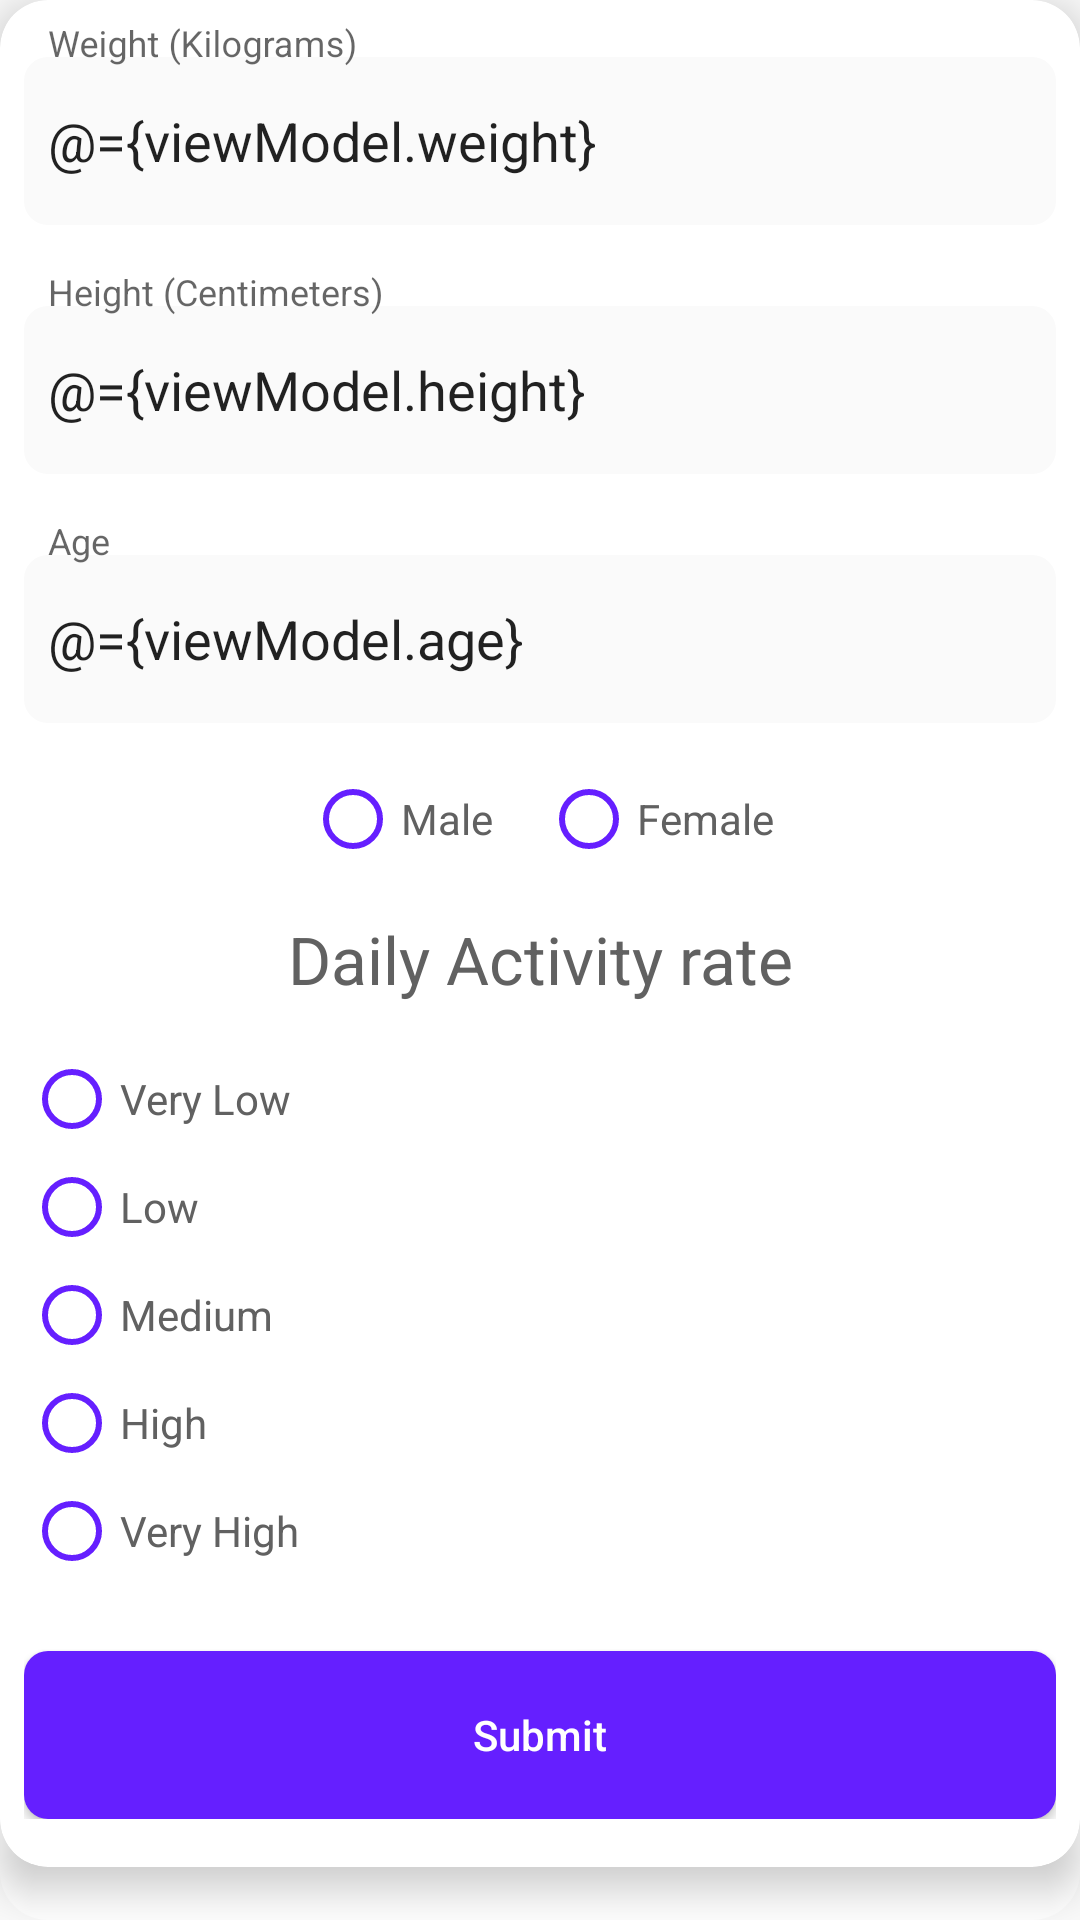

Write the Android layout XML for this screen, with the resource values it uses.
<!-- AndroidManifest.xml: application theme Theme.BeHealth -->
<!-- res/layout/detail_dialog.xml -->
<?xml version="1.0" encoding="utf-8"?>
<layout xmlns:android="http://schemas.android.com/apk/res/android"
    xmlns:app="http://schemas.android.com/apk/res-auto">
    <data>
        <variable
            name="viewModel"
            type="com.amirhosseinemadi.behealth.viewmodel.DialogVm" />
    </data>


<RelativeLayout
    android:layout_width="match_parent"
    android:layout_height="match_parent"
    android:background="@drawable/layout_radius"
    android:id="@+id/detail_layout">

    <androidx.cardview.widget.CardView
        android:layout_width="match_parent"
        android:layout_height="wrap_content"
        app:layout_constraintTop_toTopOf="parent"
        app:cardCornerRadius="@dimen/dp16"
        app:cardElevation="@dimen/dp8">

    <LinearLayout
        android:layout_width="match_parent"
        android:layout_height="match_parent"
        android:orientation="vertical"
        android:gravity="center"
        android:paddingBottom="@dimen/dp16"
        android:paddingTop="@dimen/dp8"
        android:paddingStart="@dimen/dp8"
        android:paddingEnd="@dimen/dp8">


        <com.google.android.material.textfield.TextInputLayout
            android:layout_width="match_parent"
            android:layout_height="wrap_content"
            android:layout_marginBottom="@dimen/dp8">

            <com.google.android.material.textfield.TextInputEditText
                style="@style/my_edit_text"
                android:hint="Weight (Kilograms)"
                android:text="@={viewModel.weight}"
                android:inputType="number">
            </com.google.android.material.textfield.TextInputEditText>

        </com.google.android.material.textfield.TextInputLayout>


        <com.google.android.material.textfield.TextInputLayout
            android:layout_width="match_parent"
            android:layout_height="wrap_content"
            android:layout_marginTop="@dimen/dp8"
            android:layout_marginBottom="@dimen/dp8">

            <com.google.android.material.textfield.TextInputEditText
                style="@style/my_edit_text"
                android:hint="Height (Centimeters)"
                android:text="@={viewModel.height}"
                android:inputType="number">
            </com.google.android.material.textfield.TextInputEditText>

        </com.google.android.material.textfield.TextInputLayout>


        <com.google.android.material.textfield.TextInputLayout
            android:layout_width="match_parent"
            android:layout_height="wrap_content"
            android:layout_marginTop="@dimen/dp8">

            <com.google.android.material.textfield.TextInputEditText
                style="@style/my_edit_text"
                android:hint="Age"
                android:text="@={viewModel.age}"
                android:inputType="number">
            </com.google.android.material.textfield.TextInputEditText>

        </com.google.android.material.textfield.TextInputLayout>


            <RadioGroup
                android:layout_width="wrap_content"
                android:layout_height="wrap_content"
                android:orientation="horizontal"
                android:layout_marginTop="@dimen/dp16">

        <androidx.appcompat.widget.AppCompatRadioButton
            android:layout_width="wrap_content"
            android:layout_height="wrap_content"
            android:text="Male"
            android:buttonTint="@color/md_deep_purple_A400"
            android:layout_marginEnd="@dimen/dp8"
            android:textColor="@color/md_grey_700"
            android:checked="@={viewModel.maleChecked}">
        </androidx.appcompat.widget.AppCompatRadioButton>

        <androidx.appcompat.widget.AppCompatRadioButton
            android:layout_width="wrap_content"
            android:layout_height="wrap_content"
            android:text="Female"
            android:buttonTint="@color/md_deep_purple_A400"
            android:layout_marginStart="@dimen/dp8"
            android:textColor="@color/md_grey_700"
            android:checked="@={viewModel.femaleChecked}">
        </androidx.appcompat.widget.AppCompatRadioButton>

            </RadioGroup>


        <androidx.appcompat.widget.AppCompatTextView
            android:layout_width="match_parent"
            android:layout_height="wrap_content"
            android:gravity="center"
            android:text="Daily Activity rate"
            android:textSize="22sp"
            android:layout_marginTop="@dimen/dp16"
            android:textColor="@color/md_grey_700">
        </androidx.appcompat.widget.AppCompatTextView>


        <RadioGroup
            android:layout_width="match_parent"
            android:layout_height="wrap_content"
            android:layout_marginTop="@dimen/dp16">

            <androidx.appcompat.widget.AppCompatRadioButton
                android:layout_width="wrap_content"
                android:layout_height="wrap_content"
                android:text="Very Low"
                android:textColor="@color/md_grey_700"
                android:buttonTint="@color/md_deep_purple_A400"
                android:checked="@={viewModel.veryLow}">
            </androidx.appcompat.widget.AppCompatRadioButton>

            <androidx.appcompat.widget.AppCompatRadioButton
                android:layout_width="wrap_content"
                android:layout_height="wrap_content"
                android:text="Low"
                android:textColor="@color/md_grey_700"
                android:buttonTint="@color/md_deep_purple_A400"
                android:layout_marginTop="@dimen/dp4"
                android:checked="@={viewModel.low}">
            </androidx.appcompat.widget.AppCompatRadioButton>

            <androidx.appcompat.widget.AppCompatRadioButton
                android:layout_width="wrap_content"
                android:layout_height="wrap_content"
                android:text="Medium"
                android:textColor="@color/md_grey_700"
                android:buttonTint="@color/md_deep_purple_A400"
                android:layout_marginTop="@dimen/dp4"
                android:checked="@={viewModel.medium}">
            </androidx.appcompat.widget.AppCompatRadioButton>

            <androidx.appcompat.widget.AppCompatRadioButton
                android:layout_width="wrap_content"
                android:layout_height="wrap_content"
                android:text="High"
                android:textColor="@color/md_grey_700"
                android:buttonTint="@color/md_deep_purple_A400"
                android:layout_marginTop="@dimen/dp4"
                android:checked="@={viewModel.high}">
            </androidx.appcompat.widget.AppCompatRadioButton>

            <androidx.appcompat.widget.AppCompatRadioButton
                android:layout_width="wrap_content"
                android:layout_height="wrap_content"
                android:text="Very High"
                android:textColor="@color/md_grey_700"
                android:buttonTint="@color/md_deep_purple_A400"
                android:layout_marginTop="@dimen/dp4"
                android:checked="@={viewModel.veryHigh}">
            </androidx.appcompat.widget.AppCompatRadioButton>

        </RadioGroup>


        <androidx.appcompat.widget.AppCompatButton
            style="@style/my_button"
            android:layout_marginTop="@dimen/dp24"
            android:onClick="@{(a)->viewModel.submitClick()}"
            android:text="Submit"
            android:elevation="@dimen/dp0">
        </androidx.appcompat.widget.AppCompatButton>





    </LinearLayout>

    </androidx.cardview.widget.CardView>


</RelativeLayout>

</layout>
<!-- resources referenced by this layout -->
<resources>
  <color name="md_deep_purple_A400">#651FFF</color>
  <color name="md_grey_700">#616161</color>
  <dimen name="dp0">0dp</dimen>
  <dimen name="dp16">16dp</dimen>
  <dimen name="dp24">24dp</dimen>
  <dimen name="dp4">4dp</dimen>
  <dimen name="dp8">8dp</dimen>
  <!-- drawable layout_radius (drawable) -->
  <?xml version="1.0" encoding="utf-8"?>
  <shape xmlns:android="http://schemas.android.com/apk/res/android">
  
      <corners android:radius="@dimen/dp16"> </corners>
      <solid android:color="@color/md_white_1000"> </solid>
  
  </shape>
  <style name="my_button" parent="TextAppearance.AppCompat.Button">
          <item name="android:layout_width">match_parent</item>
          <item name="android:layout_height">@dimen/dp56</item>
          <item name="android:background">@drawable/btn_background</item>
          <item name="android:textAllCaps">false</item>
          <item name="android:textColor">@color/md_white_1000</item>
      </style>
  <style name="my_edit_text" parent="Widget.AppCompat.EditText">
          <item name="android:layout_width">match_parent</item>
          <item name="android:layout_height">@dimen/dp56</item>
          <item name="android:background">@drawable/edt_background</item>
          <item name="android:gravity">center_vertical</item>
          <item name="android:padding">@dimen/dp8</item>
      </style>
  <style name="Theme.BeHealth" parent="Theme.MaterialComponents.DayNight.NoActionBar.Bridge">
          
          <item name="colorPrimary">@color/md_purple_500</item>
          <item name="colorPrimaryVariant">@color/md_purple_700</item>
          <item name="colorOnPrimary">@color/md_white_1000</item>
          
          <item name="colorSecondary">@color/md_teal_200</item>
          <item name="colorSecondaryVariant">@color/md_teal_700</item>
          <item name="colorOnSecondary">@color/md_black_1000</item>
          
          <item name="android:statusBarColor" tools:targetApi="l">?attr/colorPrimaryVariant</item>
          
      </style>
  <color name="md_white_1000">#ffffff</color>
  <dimen name="dp56">56dp</dimen>
  <!-- drawable btn_background (drawable) -->
  <?xml version="1.0" encoding="utf-8"?>
  <selector xmlns:android="http://schemas.android.com/apk/res/android">
  
  
      <item android:state_pressed="true">
          <ripple android:color="@color/md_deep_purple_A700">
              <item>
          <shape android:shape="rectangle">
              <corners android:radius="@dimen/dp8"> </corners>
              <solid android:color="@color/md_deep_purple_A400"> </solid>
          </shape>
              </item>
          </ripple>
      </item>
  
  
      <item>
          <shape android:shape="rectangle">
              <corners android:radius="@dimen/dp8"> </corners>
              <solid android:color="@color/md_deep_purple_A400"> </solid>
          </shape>
      </item>
  
  </selector>
  <!-- drawable edt_background (drawable) -->
  <?xml version="1.0" encoding="utf-8"?>
  <shape xmlns:android="http://schemas.android.com/apk/res/android">
  
      <corners android:radius="@dimen/dp8"> </corners>
      <solid android:color="@color/md_grey_50"> </solid>
  
  </shape>
  <color name="md_purple_500">#9C27B0</color>
  <color name="md_purple_700">#7B1FA2</color>
  <color name="md_teal_200">#80CBC4</color>
  <color name="md_teal_700">#00796B</color>
  <color name="md_black_1000">#000000</color>
  <color name="md_deep_purple_A700">#6200EA</color>
  <color name="md_grey_50">#FAFAFA</color>
</resources>
